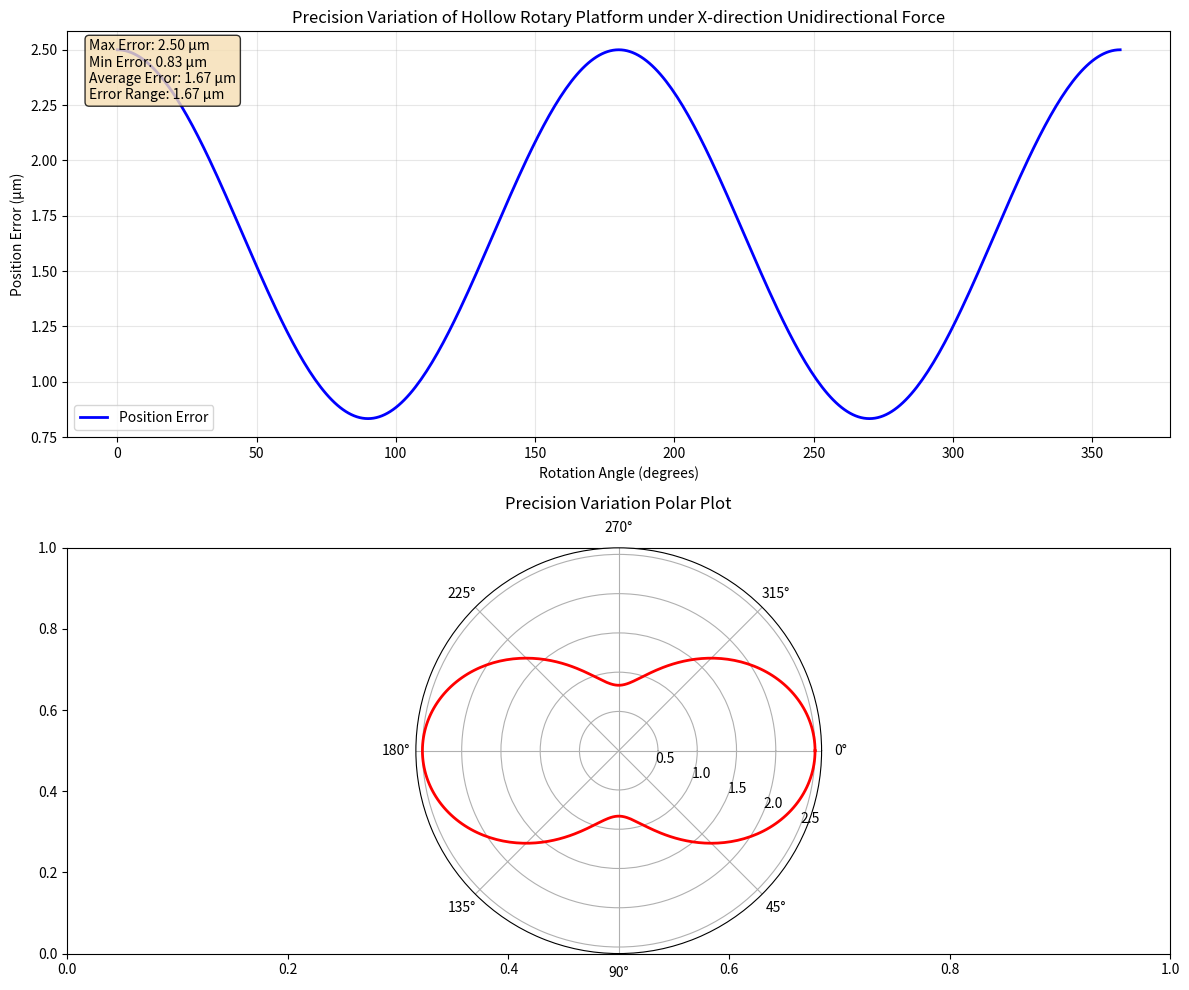
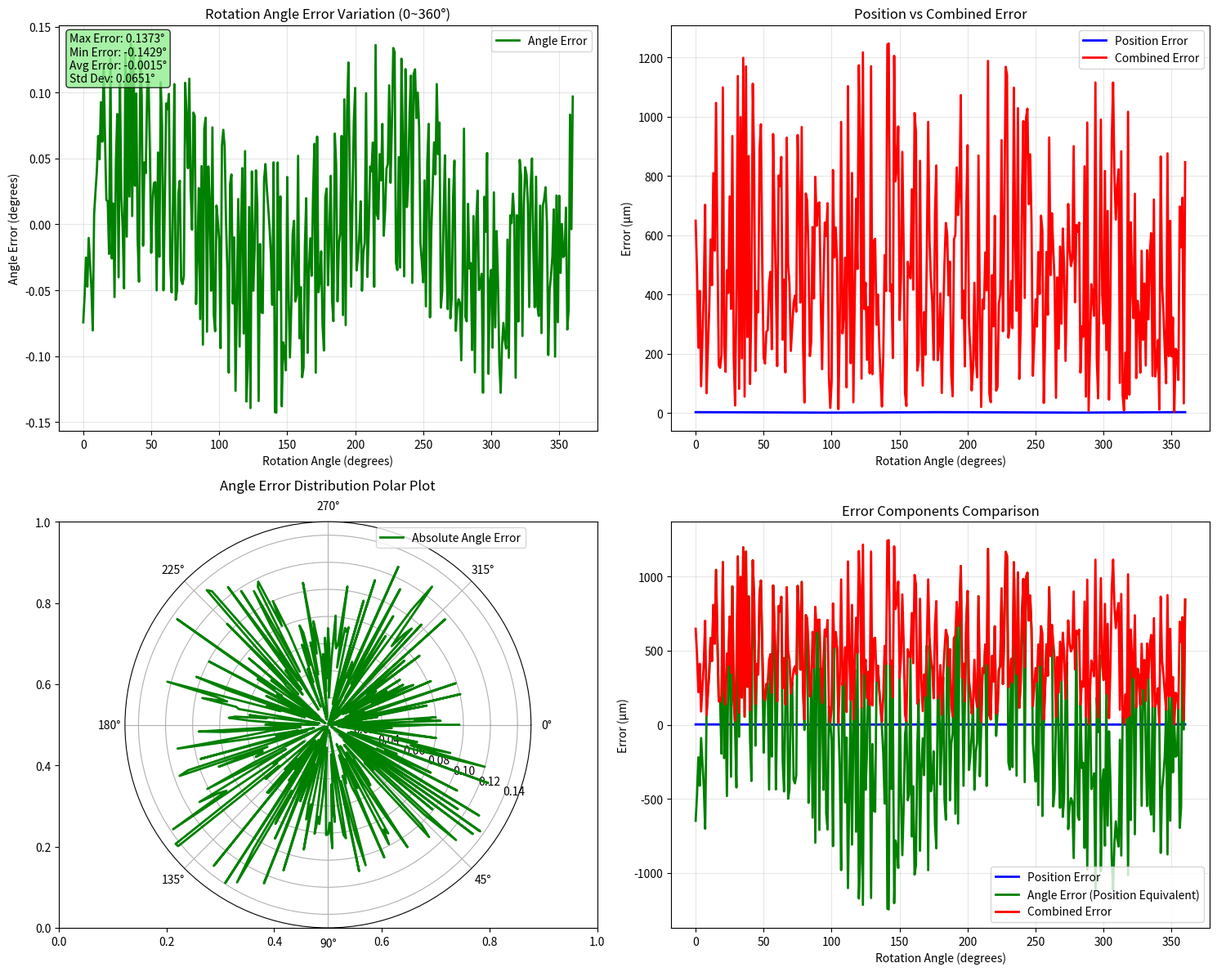

Python code for these plots, in order:
import numpy as np
import matplotlib.pyplot as plt
from scipy.interpolate import make_interp_spline

class HollowRotaryPlatform:
    def __init__(self):
        # Platform parameters
        self.outer_radius = 0.5  # Outer radius (m)
        self.inner_radius = 0.2  # Inner radius (m)
        self.thickness = 0.05    # Thickness (m)
        self.elastic_modulus = 200e9  # Elastic modulus (Pa)
        self.force_magnitude = 1000   # X-direction force (N)
        
        # Second page rotation angle error parameters
        self.angle_error_range = 0.1  # ±0.1 degrees angle error
        self.systematic_error = 0.05  # Systematic error component
        
    def calculate_deformation(self, angle_deg):
        """Calculate deformation at given angle"""
        angle_rad = np.radians(angle_deg)
        
        # Simplified deformation model
        max_deformation = (self.force_magnitude * self.outer_radius**3) / \
                         (3 * self.elastic_modulus * self.thickness**3)
        
        # Deformation varies with angle - maximum in force direction, minimum in perpendicular direction
        deformation = max_deformation * (1 + 0.5 * np.cos(2 * angle_rad))
        
        return deformation
    
    def calculate_position_error(self, angle_deg):
        """Calculate position error"""
        deformation = self.calculate_deformation(angle_deg)
        
        # Position error proportional to deformation
        position_error = deformation * 1e6  # Convert to micrometers
        
        return position_error
    
    def calculate_angle_error(self, angle_deg):
        """Calculate rotation angle error (0~360 degrees)"""
        # Random error component
        random_error = np.random.uniform(-self.angle_error_range, self.angle_error_range)
        
        # Systematic error that varies with angle (e.g., due to encoder imperfections)
        systematic_variation = self.systematic_error * np.sin(np.radians(angle_deg * 2))
        
        # Total angle error
        total_angle_error = random_error + systematic_variation
        
        return total_angle_error
    
    def calculate_combined_error(self, angle_deg):
        """Calculate combined position and angle error effect"""
        position_error = self.calculate_position_error(angle_deg)
        angle_error = self.calculate_angle_error(angle_deg)
        
        # Convert angle error to equivalent position error at outer radius
        angle_error_position = np.radians(angle_error) * self.outer_radius * 1e6  # μm
        
        # Combined error (vector sum)
        combined_error = np.sqrt(position_error**2 + angle_error_position**2)
        
        return combined_error, position_error, angle_error, angle_error_position

def plot_precision_analysis():
    """Plot precision variation analysis - ORIGINAL PLOTS"""
    platform = HollowRotaryPlatform()
    
    # Generate angle data (0-360 degrees)
    angles = np.linspace(0, 360, 361)
    
    # Calculate position error at each angle
    position_errors = [platform.calculate_position_error(angle) for angle in angles]
    
    # Create figure - ORIGINAL LAYOUT
    fig, (ax1, ax2) = plt.subplots(2, 1, figsize=(12, 10))
    
    # Plot precision variation curve - ORIGINAL
    ax1.plot(angles, position_errors, 'b-', linewidth=2, label='Position Error')
    ax1.set_xlabel('Rotation Angle (degrees)')
    ax1.set_ylabel('Position Error (μm)')
    ax1.set_title('Precision Variation of Hollow Rotary Platform under X-direction Unidirectional Force')
    ax1.grid(True, alpha=0.3)
    ax1.legend()
    
    # Add statistical information - ORIGINAL
    max_error = max(position_errors)
    min_error = min(position_errors)
    avg_error = np.mean(position_errors)
    error_range = max_error - min_error
    
    stats_text = f'Max Error: {max_error:.2f} μm\nMin Error: {min_error:.2f} μm\n' \
                f'Average Error: {avg_error:.2f} μm\nError Range: {error_range:.2f} μm'
    
    ax1.text(0.02, 0.98, stats_text, transform=ax1.transAxes, 
             verticalalignment='top', bbox=dict(boxstyle='round', facecolor='wheat', alpha=0.8))
    
    # Plot polar chart showing error distribution - ORIGINAL
    theta = np.radians(angles)
    ax2 = plt.subplot(212, projection='polar')
    ax2.plot(theta, position_errors, 'r-', linewidth=2)
    ax2.set_theta_zero_location('E')  # 0 degrees on the right
    ax2.set_theta_direction(-1)       # Clockwise direction
    ax2.set_title('Precision Variation Polar Plot', va='bottom')
    ax2.grid(True)
    
    plt.tight_layout()
    plt.show()
    
    return angles, position_errors

def plot_angle_error_analysis():
    """NEW: Plot rotation angle error analysis (0~360 degrees)"""
    platform = HollowRotaryPlatform()
    
    # Generate angle data (0-360 degrees)
    angles = np.linspace(0, 360, 361)
    
    # Calculate errors at each angle
    position_errors = []
    angle_errors = []
    combined_errors = []
    angle_error_positions = []
    
    for angle in angles:
        combined_error, pos_error, ang_error, ang_error_pos = platform.calculate_combined_error(angle)
        position_errors.append(pos_error)
        angle_errors.append(ang_error)
        combined_errors.append(combined_error)
        angle_error_positions.append(ang_error_pos)
    
    # Create new figure for angle error analysis
    fig, ((ax1, ax2), (ax3, ax4)) = plt.subplots(2, 2, figsize=(15, 12))
    
    # Plot 1: Angle error vs angle
    ax1.plot(angles, angle_errors, 'g-', linewidth=2, label='Angle Error')
    ax1.set_xlabel('Rotation Angle (degrees)')
    ax1.set_ylabel('Angle Error (degrees)')
    ax1.set_title('Rotation Angle Error Variation (0~360°)')
    ax1.grid(True, alpha=0.3)
    ax1.legend()
    
    # Add statistical information for angle error
    max_angle_error = max(angle_errors)
    min_angle_error = min(angle_errors)
    avg_angle_error = np.mean(angle_errors)
    std_angle_error = np.std(angle_errors)
    
    angle_stats_text = f'Max Error: {max_angle_error:.4f}°\nMin Error: {min_angle_error:.4f}°\n' \
                      f'Avg Error: {avg_angle_error:.4f}°\nStd Dev: {std_angle_error:.4f}°'
    
    ax1.text(0.02, 0.98, angle_stats_text, transform=ax1.transAxes, 
             verticalalignment='top', bbox=dict(boxstyle='round', facecolor='lightgreen', alpha=0.8))
    
    # Plot 2: Combined error vs angle
    ax2.plot(angles, position_errors, 'b-', linewidth=2, label='Position Error')
    ax2.plot(angles, combined_errors, 'r-', linewidth=2, label='Combined Error')
    ax2.set_xlabel('Rotation Angle (degrees)')
    ax2.set_ylabel('Error (μm)')
    ax2.set_title('Position vs Combined Error')
    ax2.grid(True, alpha=0.3)
    ax2.legend()
    
    # Plot 3: Polar plot of angle error
    theta = np.radians(angles)
    ax3 = plt.subplot(223, projection='polar')
    ax3.plot(theta, np.abs(angle_errors), 'g-', linewidth=2, label='Absolute Angle Error')
    ax3.set_theta_zero_location('E')
    ax3.set_theta_direction(-1)
    ax3.set_title('Angle Error Distribution Polar Plot', va='bottom')
    ax3.grid(True)
    ax3.legend(loc='upper right')
    
    # Plot 4: Error components comparison
    ax4.plot(angles, position_errors, 'b-', linewidth=2, label='Position Error')
    ax4.plot(angles, angle_error_positions, 'g-', linewidth=2, label='Angle Error (Position Equivalent)')
    ax4.plot(angles, combined_errors, 'r-', linewidth=2, label='Combined Error')
    ax4.set_xlabel('Rotation Angle (degrees)')
    ax4.set_ylabel('Error (μm)')
    ax4.set_title('Error Components Comparison')
    ax4.grid(True, alpha=0.3)
    ax4.legend()
    
    plt.tight_layout()
    plt.show()
    
    return angles, position_errors, angle_errors, combined_errors

def analyze_critical_positions():
    """Analyze precision at critical positions - ORIGINAL"""
    platform = HollowRotaryPlatform()
    
    critical_angles = [0, 45, 90, 135, 180, 225, 270, 315, 360]
    
    print("Critical Angle Position Precision Analysis:")
    print("Angle(deg)\tError(μm)")
    print("-" * 25)
    
    for angle in critical_angles:
        error = platform.calculate_position_error(angle)
        print(f"{angle:3d}\t\t{error:6.2f}")

def analyze_critical_positions_with_angle_error():
    """NEW: Analyze precision at critical positions with angle error"""
    platform = HollowRotaryPlatform()
    
    critical_angles = [0, 45, 90, 135, 180, 225, 270, 315, 360]
    
    print("\nCritical Angle Analysis with Rotation Angle Error:")
    print("Angle(deg)\tPos_Error(μm)\tAngle_Error(°)\tCombined_Error(μm)")
    print("-" * 65)
    
    for angle in critical_angles:
        combined_error, pos_error, ang_error, ang_error_pos = platform.calculate_combined_error(angle)
        print(f"{angle:3d}\t\t{pos_error:8.2f}\t\t{ang_error:8.4f}\t\t{combined_error:8.2f}")

def analyze_angle_error_statistics():
    """NEW: Analyze statistics of angle error over full rotation"""
    platform = HollowRotaryPlatform()
    
    angles = np.linspace(0, 360, 1000)
    angle_errors = [platform.calculate_angle_error(angle) for angle in angles]
    
    max_angle_error = max(angle_errors)
    min_angle_error = min(angle_errors)
    avg_angle_error = np.mean(angle_errors)
    std_angle_error = np.std(angle_errors)
    
    print("\nRotation Angle Error Statistics (0~360°):")
    print("=" * 50)
    print(f"Maximum Angle Error: {max_angle_error:.4f}°")
    print(f"Minimum Angle Error: {min_angle_error:.4f}°")
    print(f"Average Angle Error: {avg_angle_error:.4f}°")
    print(f"Standard Deviation: {std_angle_error:.4f}°")
    print(f"Peak-to-Peak Error: {max_angle_error - min_angle_error:.4f}°")

# Run analysis
if __name__ == "__main__":
    print("Hollow Rotary Platform Precision Analysis")
    print("=" * 50)
    
    # ORIGINAL ANALYSIS
    print("\n--- ORIGINAL ANALYSIS ---")
    analyze_critical_positions()
    
    # Plot original precision variation curve
    print("\nGenerating original precision analysis plots...")
    angles, errors = plot_precision_analysis()
    
    # Output original statistical information
    print(f"\nOriginal Precision Statistics:")
    print(f"Maximum Error: {max(errors):.2f} μm")
    print(f"Minimum Error: {min(errors):.2f} μm")
    print(f"Peak-to-Peak Error: {max(errors)-min(errors):.2f} μm")
    
    # NEW ANALYSIS WITH ANGLE ERROR
    print("\n" + "="*70)
    print("ROTATION ANGLE ERROR ANALYSIS (0~360°)")
    print("="*70)
    
    # Analyze critical positions with angle error
    analyze_critical_positions_with_angle_error()
    
    # Analyze angle error statistics
    analyze_angle_error_statistics()
    
    # Plot angle error analysis
    print("\nGenerating rotation angle error analysis plots...")
    angles, pos_errors, ang_errors, combined_errors = plot_angle_error_analysis()
    
    # Output combined statistical information
    print(f"\nCombined Error Statistics:")
    print(f"Maximum Position Error: {max(pos_errors):.2f} μm")
    print(f"Maximum Combined Error: {max(combined_errors):.2f} μm")
    print(f"Peak-to-Peak Position Error: {max(pos_errors)-min(pos_errors):.2f} μm")
    print(f"Peak-to-Peak Combined Error: {max(combined_errors)-min(combined_errors):.2f} μm")
    print(f"Angle Error Contribution: {max(combined_errors)-max(pos_errors):.2f} μm")
